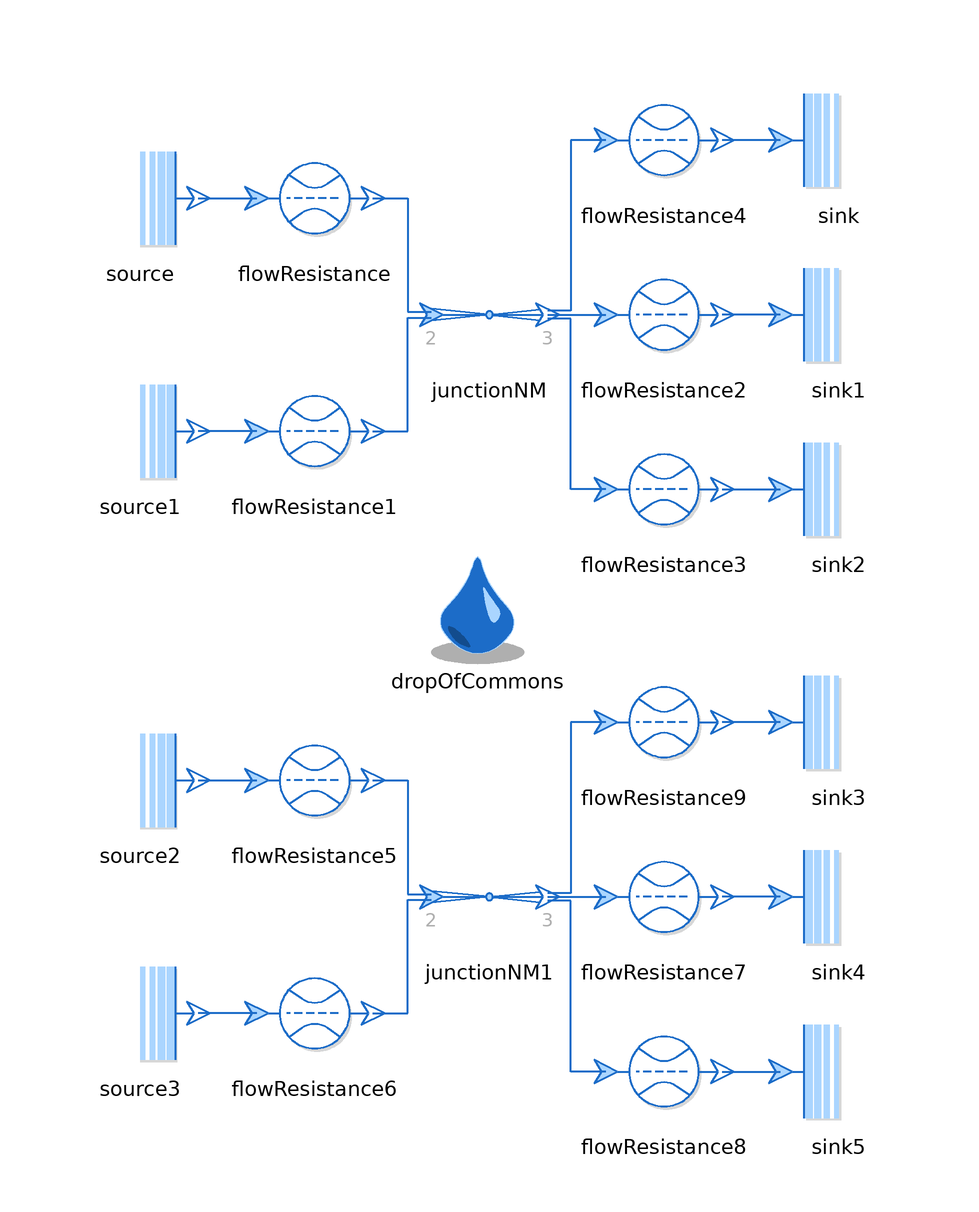

The Modelica model whose source follows is shown above as a component diagram (icons at their Placement, wires along their Line points).

model TestJunctionNM
  extends Modelica.Icons.Example;

  replaceable package Medium = Media.myMedia.Air.MoistAir
    constrainedby Media.myMedia.Interfaces.PartialMedium
    "Medium Model"
    annotation (choicesAllMatching=
       true, Documentation(info="<html>
<p>
Medium model for the test. Can be anything.
</p>
</html>"));

  JunctionNM junctionNM(
    redeclare package Medium = Medium,
    N=2,
    M=3,
    assumeConstantDensity=false)
    annotation (Placement(transformation(extent={{-10,40},{10,60}})));
  Boundaries.Source source(redeclare package Medium = Medium, p0_par=120000)
    annotation (Placement(transformation(extent={{-70,60},{-50,80}})));
  Boundaries.Sink sink(redeclare package Medium = Medium, p0_par=100000)
    annotation (Placement(transformation(extent={{50,70},{70,90}})));
  Boundaries.Source source1(redeclare package Medium = Medium, p0_par=110000)
    annotation (Placement(transformation(extent={{-70,20},{-50,40}})));
  Boundaries.Sink sink1(redeclare package Medium = Medium, p0_par=90000)
    annotation (Placement(transformation(extent={{50,40},{70,60}})));
  Boundaries.Sink sink2(redeclare package Medium = Medium, p0_par=100000)
    annotation (Placement(transformation(extent={{50,10},{70,30}})));

  Processes.FlowResistance flowResistance(
    redeclare package Medium = Medium,
    initM_flow=ThermofluidStream_v2.Utilities.Types.InitializationMethods.state,
    r(displayUnit="mm") = 0.005,
    l=10,
    redeclare function pLoss = Processes.Internal.FlowResistance.laminarPressureLoss)
    annotation (Placement(transformation(extent={{-40,60},{-20,80}})));
  Processes.FlowResistance flowResistance1(
    redeclare package Medium = Medium,
    initM_flow=ThermofluidStream_v2.Utilities.Types.InitializationMethods.state,
    r(displayUnit="mm") = 0.005,
    l=10,
    redeclare function pLoss = Processes.Internal.FlowResistance.laminarPressureLoss)
    annotation (Placement(transformation(extent={{-40,20},{-20,40}})));
  Processes.FlowResistance flowResistance2(
    redeclare package Medium = Medium,
    r(displayUnit="mm") = 0.005,
    l=10,
    redeclare function pLoss = Processes.Internal.FlowResistance.laminarPressureLoss) annotation (Placement(transformation(extent={{20,40},{40,60}})));
  Processes.FlowResistance flowResistance3(
    redeclare package Medium = Medium,
    initM_flow=ThermofluidStream_v2.Utilities.Types.InitializationMethods.state,
    r(displayUnit="mm") = 0.005,
    l=10,
    redeclare function pLoss = Processes.Internal.FlowResistance.laminarPressureLoss) annotation (Placement(transformation(extent={{20,10},{40,30}})));
  Processes.FlowResistance flowResistance4(
    redeclare package Medium = Medium,
    initM_flow=ThermofluidStream_v2.Utilities.Types.InitializationMethods.state,
    r(displayUnit="mm") = 0.005,
    l=10,
    redeclare function pLoss = Processes.Internal.FlowResistance.laminarPressureLoss) annotation (Placement(transformation(extent={{20,70},{40,90}})));
  JunctionNM junctionNM1(
    redeclare package Medium = Medium,
    N=2,
    M=3,
    assumeConstantDensity=true)
    annotation (Placement(transformation(extent={{-10,-60},{10,-40}})));
  Boundaries.Source source2(redeclare package Medium = Medium, p0_par=120000)
    annotation (Placement(transformation(extent={{-70,-40},{-50,-20}})));
  Boundaries.Sink sink3(redeclare package Medium = Medium, p0_par=100000)
    annotation (Placement(transformation(extent={{50,-30},{70,-10}})));
  Boundaries.Source source3(redeclare package Medium = Medium, p0_par=110000)
    annotation (Placement(transformation(extent={{-70,-80},{-50,-60}})));
  Boundaries.Sink sink4(redeclare package Medium = Medium, p0_par=90000)
    annotation (Placement(transformation(extent={{50,-60},{70,-40}})));
  Boundaries.Sink sink5(redeclare package Medium = Medium, p0_par=100000)
    annotation (Placement(transformation(extent={{50,-90},{70,-70}})));
  Processes.FlowResistance flowResistance5(
    redeclare package Medium = Medium,
    initM_flow=ThermofluidStream_v2.Utilities.Types.InitializationMethods.state,
    r(displayUnit="mm") = 0.005,
    l=10,
    redeclare function pLoss = Processes.Internal.FlowResistance.laminarPressureLoss)
    annotation (Placement(transformation(extent={{-40,-40},{-20,-20}})));
  Processes.FlowResistance flowResistance6(
    redeclare package Medium = Medium,
    initM_flow=ThermofluidStream_v2.Utilities.Types.InitializationMethods.state,
    r(displayUnit="mm") = 0.005,
    l=10,
    redeclare function pLoss = Processes.Internal.FlowResistance.laminarPressureLoss)
    annotation (Placement(transformation(extent={{-40,-80},{-20,-60}})));
  Processes.FlowResistance flowResistance7(
    redeclare package Medium = Medium,
    r(displayUnit="mm") = 0.005,
    l=10,
    redeclare function pLoss = Processes.Internal.FlowResistance.laminarPressureLoss)
    annotation (Placement(transformation(extent={{20,-60},{40,-40}})));
  Processes.FlowResistance flowResistance8(
    redeclare package Medium = Medium,
    initM_flow=ThermofluidStream_v2.Utilities.Types.InitializationMethods.state,
    r(displayUnit="mm") = 0.005,
    l=10,
    redeclare function pLoss = Processes.Internal.FlowResistance.laminarPressureLoss)
    annotation (Placement(transformation(extent={{20,-90},{40,-70}})));
  Processes.FlowResistance flowResistance9(
    redeclare package Medium = Medium,
    initM_flow=ThermofluidStream_v2.Utilities.Types.InitializationMethods.state,
    r(displayUnit="mm") = 0.005,
    l=10,
    redeclare function pLoss = Processes.Internal.FlowResistance.laminarPressureLoss)
    annotation (Placement(transformation(extent={{20,-30},{40,-10}})));
  inner DropOfCommons dropOfCommons annotation (
    Placement(visible = true, transformation(origin = {-2, 0}, extent = {{-10, -10}, {10, 10}}, rotation = 0)));
equation
  connect(source.outlet, flowResistance.inlet) annotation (Line(
      points={{-50,70},{-40,70}},
      color={28,108,200},
      thickness=0.5));
  connect(flowResistance1.inlet, source1.outlet) annotation (Line(
      points={{-40,30},{-50,30}},
      color={28,108,200},
      thickness=0.5));
  connect(flowResistance1.outlet, junctionNM.inlets[1])
    annotation (Line(
      points={{-20,30},{-14,30},{-14,49.5},{-10,49.5}},
      color={28,108,200},
      thickness=0.5));
  connect(flowResistance.outlet, junctionNM.inlets[2])
    annotation (Line(
      points={{-20,70},{-14,70},{-14,50.5},{-10,50.5}},
      color={28,108,200},
      thickness=0.5));
  connect(junctionNM.outlets[2], flowResistance2.inlet) annotation (Line(
      points={{10,50},{20,50}},
      color={28,108,200},
      thickness=0.5));
  connect(flowResistance3.inlet, junctionNM.outlets[1])
    annotation (Line(
      points={{20,20},{14,20},{14,49.3333},{10,49.3333}},
      color={28,108,200},
      thickness=0.5));
  connect(flowResistance4.inlet, junctionNM.outlets[3])
    annotation (Line(
      points={{20,80},{14,80},{14,50.6667},{10,50.6667}},
      color={28,108,200},
      thickness=0.5));
  connect(flowResistance3.outlet, sink2.inlet) annotation (Line(
      points={{40,20},{50,20}},
      color={28,108,200},
      thickness=0.5));
  connect(sink1.inlet, flowResistance2.outlet) annotation (Line(
      points={{50,50},{40,50}},
      color={28,108,200},
      thickness=0.5));
  connect(sink.inlet, flowResistance4.outlet) annotation (Line(
      points={{50,80},{40,80}},
      color={28,108,200},
      thickness=0.5));
  connect(source2.outlet, flowResistance5.inlet) annotation (Line(
      points={{-50,-30},{-40,-30}},
      color={28,108,200},
      thickness=0.5));
  connect(flowResistance6.inlet, source3.outlet) annotation (Line(
      points={{-40,-70},{-50,-70}},
      color={28,108,200},
      thickness=0.5));
  connect(flowResistance6.outlet, junctionNM1.inlets[1])
    annotation (Line(
      points={{-20,-70},{-14,-70},{-14,-50.5},{-10,-50.5}},
      color={28,108,200},
      thickness=0.5));
  connect(flowResistance5.outlet, junctionNM1.inlets[2])
    annotation (Line(
      points={{-20,-30},{-14,-30},{-14,-49.5},{-10,-49.5}},
      color={28,108,200},
      thickness=0.5));
  connect(junctionNM1.outlets[2], flowResistance7.inlet)
    annotation (Line(
      points={{10,-50},{20,-50}},
      color={28,108,200},
      thickness=0.5));
  connect(flowResistance8.inlet, junctionNM1.outlets[1])
    annotation (Line(
      points={{20,-80},{14,-80},{14,-50.6667},{10,-50.6667}},
      color={28,108,200},
      thickness=0.5));
  connect(flowResistance9.inlet, junctionNM1.outlets[3])
    annotation (Line(
      points={{20,-20},{14,-20},{14,-49.3333},{10,-49.3333}},
      color={28,108,200},
      thickness=0.5));
  connect(flowResistance8.outlet, sink5.inlet) annotation (Line(
      points={{40,-80},{50,-80}},
      color={28,108,200},
      thickness=0.5));
  connect(sink4.inlet, flowResistance7.outlet) annotation (Line(
      points={{50,-50},{40,-50}},
      color={28,108,200},
      thickness=0.5));
  connect(sink3.inlet, flowResistance9.outlet) annotation (Line(
      points={{50,-20},{40,-20}},
      color={28,108,200},
      thickness=0.5));
  annotation (
    experiment(StopTime=1, Tolerance=1e-6, Interval=0.001),
    Icon(coordinateSystem(preserveAspectRatio=false)), Diagram(coordinateSystem(preserveAspectRatio=false)),
    Documentation(info="<html>
<p>Owner: <a href=\"mailto:michael.meissner@dlr.de\">Michael Mei&szlig;ner</a></p>
</html>"));
end TestJunctionNM;